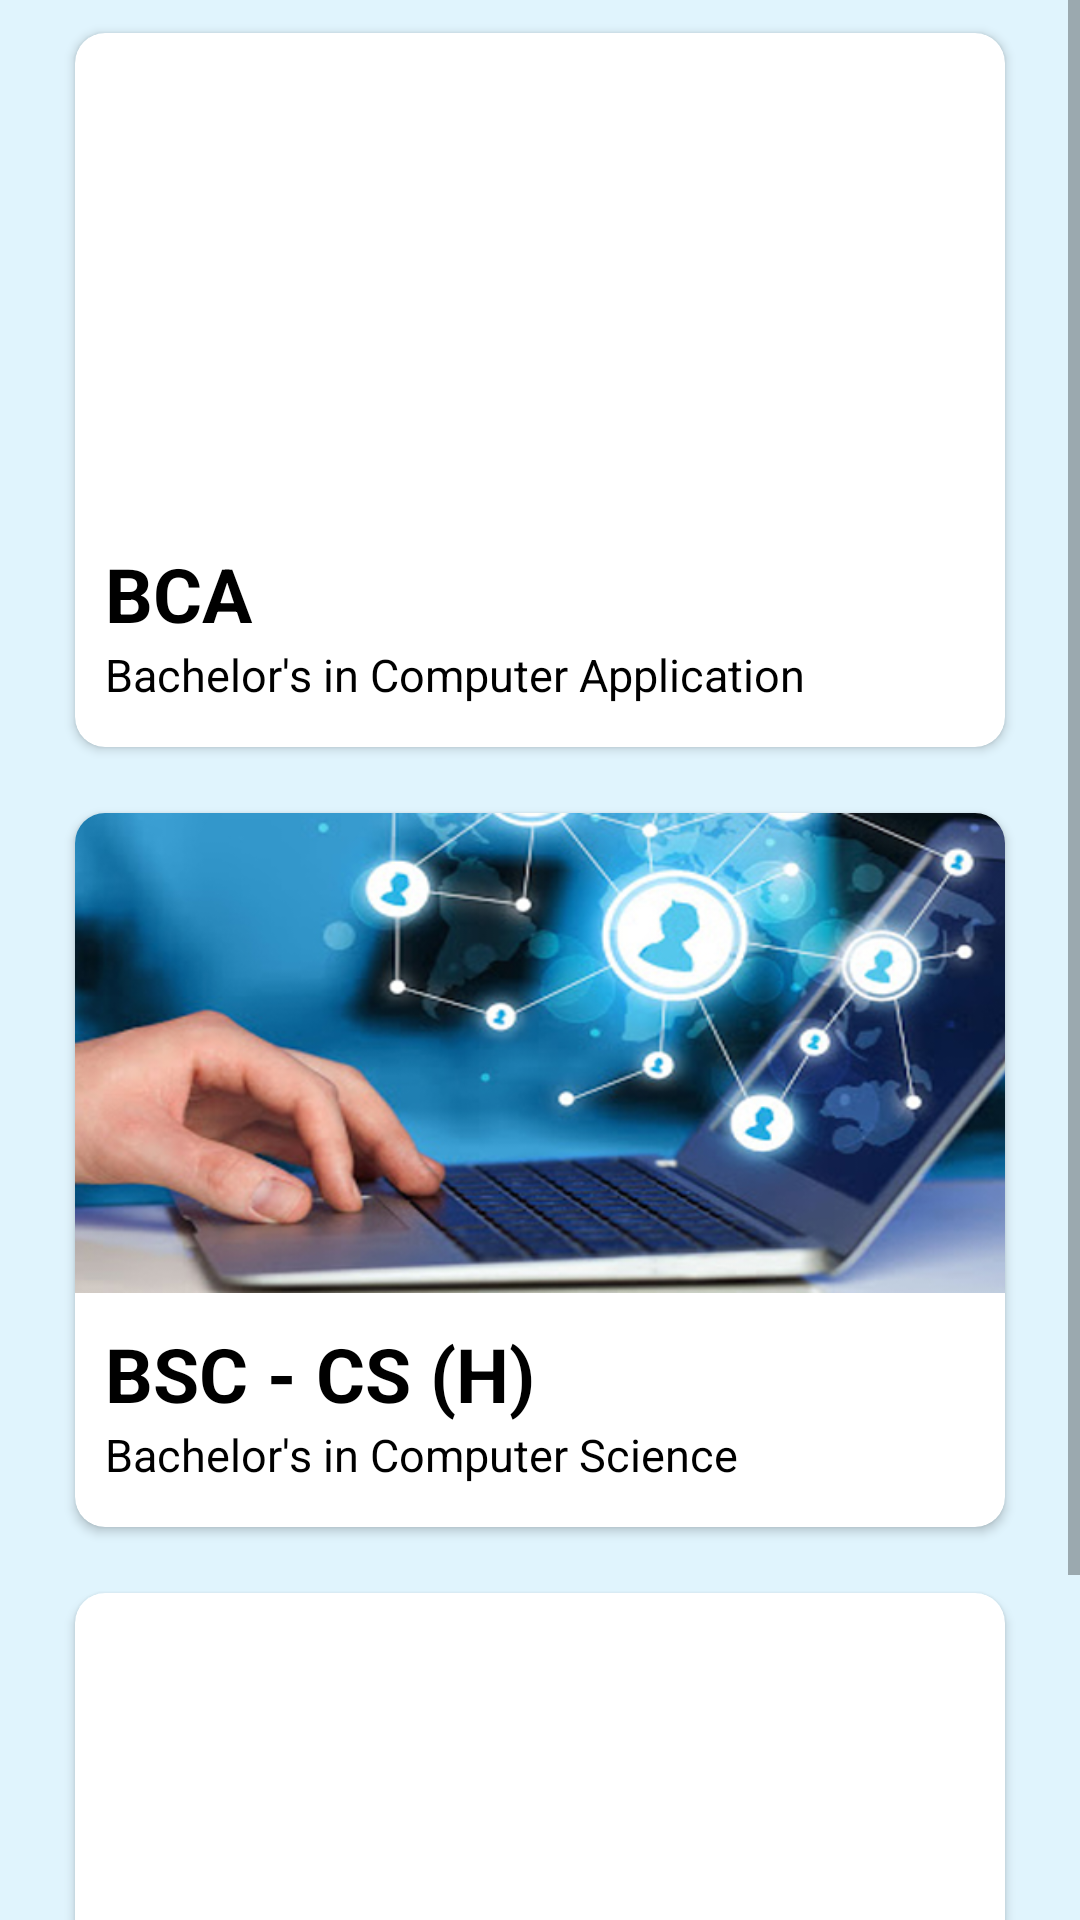

Layout XML and referenced resources for this Android screen:
<!-- AndroidManifest.xml: application theme Theme.CreativeTechnoCollege -->
<!-- res/layout/fragment_elibrary.xml -->
<?xml version="1.0" encoding="utf-8"?>
<RelativeLayout xmlns:android="http://schemas.android.com/apk/res/android"
    xmlns:app="http://schemas.android.com/apk/res-auto"
    xmlns:tools="http://schemas.android.com/tools"
    android:layout_width="match_parent"
    android:layout_height="match_parent"
    android:background="#81C2E9FB"
    tools:context="com.example.creativetechnocollege.com.crtv.creativetechnocollege.Elibrary">

    <ScrollView
        android:layout_width="match_parent"
        android:layout_height="match_parent">

        <LinearLayout
            android:layout_width="match_parent"
            android:layout_height="match_parent"
            android:orientation="vertical">

            <androidx.cardview.widget.CardView
                android:id="@+id/bcabatch"
                android:layout_width="match_parent"
                android:layout_height="250dp"
                android:layout_marginStart="20dp"
                android:layout_marginEnd="20dp"
                android:layout_marginTop="5dp"
                android:layout_marginBottom="5dp"
                app:cardCornerRadius="10dp"
                android:elevation="10dp"
                app:cardUseCompatPadding="true">

                <LinearLayout
                    android:id="@+id/l1"
                    android:layout_width="match_parent"
                    android:layout_height="match_parent"
                    android:orientation="vertical">

                    <ImageView
                        android:id="@+id/bcaimage"
                        android:layout_width="350dp"
                        android:layout_height="160dp"
                        android:src="@drawable/bcaposterf"
                        android:scaleType="fitXY"/>

                    <TextView
                        android:id="@+id/bcat"
                        android:layout_width="match_parent"
                        android:layout_height="wrap_content"
                        android:text="BCA"
                        android:textSize="25sp"
                        android:textStyle="bold"
                        android:textColor="@color/black"
                        android:layout_marginStart="10dp"
                        android:layout_marginTop="10dp"
                        android:layout_marginLeft="10dp" />

                    <TextView
                        android:layout_width="match_parent"
                        android:layout_height="match_parent"
                        android:text="Bachelor's in Computer Application"
                        android:textSize="15sp"
                        android:textColor="@color/black"
                        android:layout_marginStart="10dp"
                        android:layout_marginLeft="10dp" />

                </LinearLayout>


            </androidx.cardview.widget.CardView>

            <androidx.cardview.widget.CardView
                android:id="@+id/bscbatch"
                android:layout_width="match_parent"
                android:layout_height="250dp"
                android:layout_marginStart="20dp"
                android:layout_marginEnd="20dp"
                android:layout_marginTop="5dp"
                android:layout_marginBottom="5dp"
                app:cardCornerRadius="10dp"
                android:elevation="10dp"
                app:cardUseCompatPadding="true">

                <LinearLayout
                    android:id="@+id/l2"
                    android:layout_width="match_parent"
                    android:layout_height="match_parent"
                    android:orientation="vertical">

                    <ImageView
                        android:id="@+id/bscimage"
                        android:layout_width="350dp"
                        android:layout_height="160dp"
                        android:src="@drawable/bscposterf"
                        android:scaleType="fitXY"/>

                    <TextView
                        android:id="@+id/bsct"
                        android:layout_width="match_parent"
                        android:layout_height="wrap_content"
                        android:text="BSC - CS (H)"
                        android:textSize="25sp"
                        android:textStyle="bold"
                        android:textColor="@color/black"
                        android:layout_marginStart="10dp"
                        android:layout_marginTop="10dp"
                        android:layout_marginLeft="10dp" />

                    <TextView
                        android:layout_width="match_parent"
                        android:layout_height="match_parent"
                        android:text="Bachelor's in Computer Science"
                        android:textSize="15sp"
                        android:textColor="@color/black"
                        android:layout_marginStart="10dp"
                        android:layout_marginLeft="10dp" />

                </LinearLayout>

            </androidx.cardview.widget.CardView>

            <androidx.cardview.widget.CardView
                android:id="@+id/bbabatch"
                android:layout_width="match_parent"
                android:layout_height="250dp"
                android:layout_marginStart="20dp"
                android:layout_marginEnd="20dp"
                android:layout_marginTop="5dp"
                android:layout_marginBottom="5dp"
                app:cardCornerRadius="10dp"
                android:elevation="10dp"
                app:cardUseCompatPadding="true">

                <LinearLayout
                    android:id="@+id/l3"
                    android:layout_width="match_parent"
                    android:layout_height="match_parent"
                    android:orientation="vertical">

                    <ImageView
                        android:id="@+id/bbaimage"
                        android:layout_width="350dp"
                        android:layout_height="160dp"
                        android:src="@drawable/bbaposter"
                        android:scaleType="fitXY"/>

                    <TextView
                        android:id="@+id/bbat"
                        android:layout_width="match_parent"
                        android:layout_height="wrap_content"
                        android:text="BBA"
                        android:textSize="25sp"
                        android:textStyle="bold"
                        android:textColor="@color/black"
                        android:layout_marginStart="10dp"
                        android:layout_marginTop="10dp"
                        android:layout_marginLeft="10dp" />

                    <TextView
                        android:layout_width="match_parent"
                        android:layout_height="match_parent"
                        android:text="Bachelor's in Business Adminstration"
                        android:textSize="15sp"
                        android:textColor="@color/black"
                        android:layout_marginStart="10dp"
                        android:layout_marginLeft="10dp" />

                </LinearLayout>


            </androidx.cardview.widget.CardView>




        </LinearLayout>



    </ScrollView>

</RelativeLayout>
<!-- resources referenced by this layout -->
<resources>
  <color name="black">#FF000000</color>
  <!-- drawable bscposterf: png bitmap (drawable, 327568 bytes) -->
  <style name="Theme.CreativeTechnoCollege" parent="Theme.MaterialComponents.Light.NoActionBar">
          
          <item name="colorPrimary">@color/purple_500</item>
          <item name="colorPrimaryVariant">@color/purple_700</item>
          <item name="colorOnPrimary">@color/white</item>
          
          <item name="colorSecondary">@color/teal_200</item>
          <item name="colorSecondaryVariant">@color/teal_700</item>
          <item name="colorOnSecondary">@color/black</item>
          
          <item name="android:statusBarColor" tools:targetApi="21">?attr/colorPrimaryVariant</item>
          
      </style>
  <color name="purple_500">#FF6200EE</color>
  <color name="purple_700">#FF3700B3</color>
  <color name="white">#FFFFFFFF</color>
  <color name="teal_200">#FF03DAC5</color>
  <color name="teal_700">#FF018786</color>
</resources>
